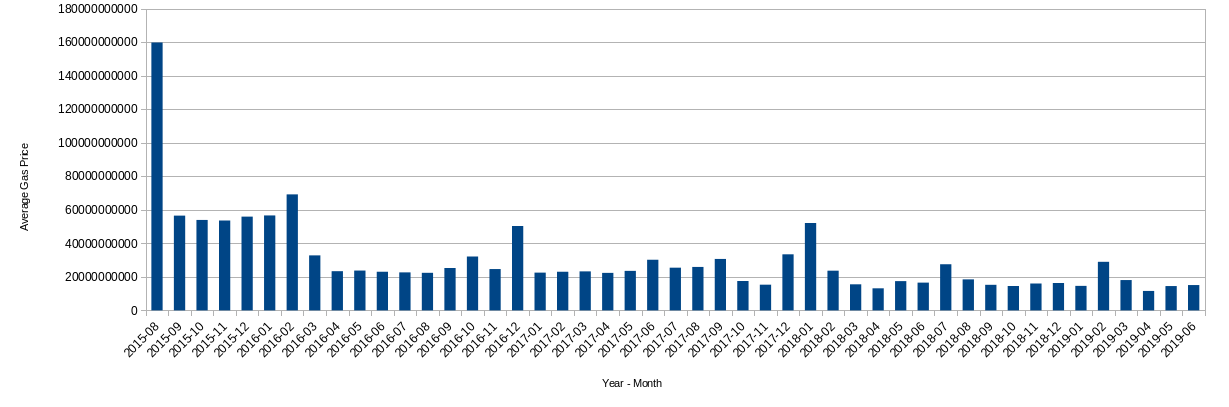

Data behind this chart, as committed beside it:
2015-08	159744029578.031
2015-09	56511301521
2015-10	53901692121
2015-11	53607614202
2015-12	55899526672
2016-01	56596270931
2016-02	69180681134
2016-03	32797039087
2016-04	23361180503
2016-05	23746277028
2016-06	23021251390
2016-07	22629542449
2016-08	22396836436
2016-09	25270403394
2016-10	32112869585
2016-11	24634294365
2016-12	50318068075
2017-01	22507570808
2017-02	23047230327
2017-03	23232253601
2017-04	22355124545
2017-05	23572314972
2017-06	30199442465
2017-07	25460300456
2017-08	25905774674
2017-09	30675106220
2017-10	17506742629
2017-11	15312465315
2017-12	33423472930
2018-01	52106060637
2018-02	23636574204
2018-03	15549765962
2018-04	13153739248
2018-05	17422505109
2018-06	16533308367
2018-07	27506077453
2018-08	18483235827
2018-09	15213870990
2018-10	14526936383
2018-11	16034859009
2018-12	16338844844
2019-01	14611816446
2019-02	28940599438
2019-03	18083035520
2019-04	11569797164
2019-05	14479858768
2019-06	15076119023
